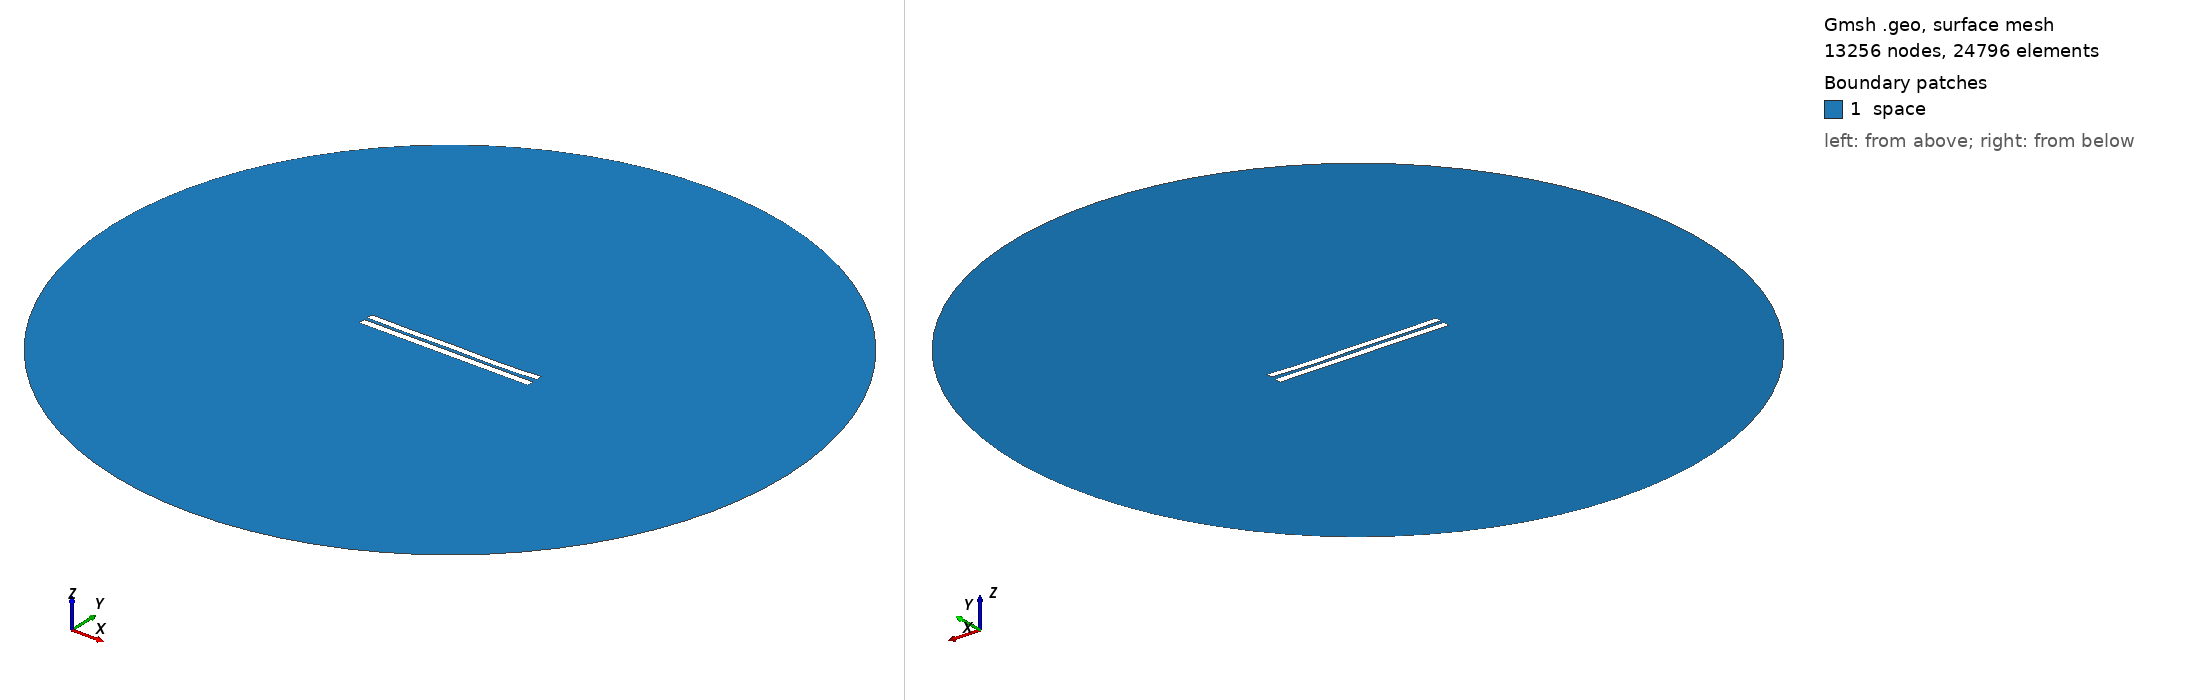

Gmsh geometry script, surface-meshed: 13256 nodes, 24796 surface elements. Boundary patches (legend numbers): 1 space. Left view from above one corner, right view from below the opposite corner. Legend entries are the model's physical surfaces. The drawing asked Gmsh for element sizes between 1% and 20% of the model's largest extent; the script's own settings can give other sizes.

=== 4641.geo (drawn) ===
//---------------------------------------
// Geometry kernel
//---------------------------------------

SetFactory("OpenCASCADE");



//---------------------------------------
// Parameters of the geometry
//---------------------------------------

// Overetch of the upper plate
overetch = 0.125;

// Distance between the plates
distance = 2.0;

// Discretization over the x axis (for the deformation)
nx = 50; 

// Length of the plate
L = 100 - overetch; 

// Number of modes
n = 4; 

// 1st mode coefficient
coeff(1) = 0.0;
beta(1) = 0.596864 * 3.1415926535 / L;

// 2nd mode coefficient
coeff(2) = -0.15;
beta(2) = 1.49418 * 3.1415926535 / L;

// 3rd mode coefficient
coeff(3) = 0.07499999999999998;
beta(3) = 2.50025 * 3.1415926535 / L;

// 4th mode coefficient
coeff(4) = -0.15;
beta(4) = 3.49999 * 3.1415926535 / L;



//---------------------------------------
// Upper plate (deformed rectangle)
//---------------------------------------

// Coordiantes of the upper plate
xmin = -50;
xmax = 50 - overetch;

// Height of the upper plate
yheight = 4 - 2 * overetch;

// Indexes of the points
UpperID[] = {};
LowerID[] = {};
LeftID[] = {};
RightID[] = {};

// Point index
p = 1;

// Horizontal edges
For i In {1:nx}
    x = xmin + (i-1)*(xmax - xmin)/(nx-1);

    y_bottom = distance / 2 + overetch;
    For j In {1:n}
        C = (Cosh(beta(j)*L) + Cos(beta(j)*L)) / (Sinh(beta(j)*L) + Sin(beta(j)*L));
        y_bottom  = y_bottom + coeff(j) * (Cosh(beta(j)*(x+50)) - Cos(beta(j)*(x+50)) - C * (Sinh(beta(j)*(x+50)) - Sin(beta(j)*(x+50))));
    EndFor

    y_top = y_bottom + yheight;

    Point(p) = {x, y_top, 0, 1.0};
    UpperID[i] = p;
    p = p + 1;

    Point(p) = {x, y_bottom, 0, 1.0};
    LowerID[i] = p;
    p = p + 1;
EndFor

// Create point lists
UpperPts[] = {}; LowerPts[] = {};
For i In {1:nx}
  UpperPts[] += {UpperID[i]};
  LowerPts[] += {LowerID[i]};
EndFor

// Build splines
Spline(1) = {UpperPts[]};
Spline(2) = {LowerPts[]};
Line(3) = {LowerPts[nx-1], UpperPts[nx-1]};
Line(4) = {LowerPts[0], UpperPts[0]};

// Build the plane surface
Curve Loop(1) = {2, 3, -1, -4};
Plane Surface(1) = {1};



//---------------------------------------
// Lower plate (rectangle)
//---------------------------------------

// Vertices
Point(1001) = {-50, -1, 0, 1.0};
Point(1002) = { 50, -1, 0, 1.0};
Point(1003) = { 50,  -5, 0, 1.0};
Point(1004) = {-50,  -5, 0, 1.0};

// Edges
Line(5) = {1001, 1002};
Line(6) = {1002, 1003};
Line(7) = {1003, 1004};
Line(8) = {1004, 1001};

// Plane surface
Line Loop(2) = {5, 6, 7, 8};
Plane Surface(2) = {2}; 



//---------------------------------------
// Outer (fictious) boundary
//---------------------------------------

// Points
Point(1005) = {0, 0, 0};       // Center
Point(1006) = {200, 0, 0};     // Start point
Point(1007) = {0, 200, 0};     // 90 degrees
Point(1008) = {-200, 0, 0};    // 180 degrees
Point(1009) = {0, -200, 0};    // 270 degrees

// Circle arcs (each needs start, center, end)
Circle(9) = {1006, 1005, 1007};
Circle(10) = {1007, 1005, 1008};
Circle(11) = {1008, 1005, 1009};
Circle(12) = {1009, 1005, 1006};

// Plane surface for the entire domain
Curve Loop(3) = {9, 10, 11, 12};
Surface(3) = {3};

// Subtract the plates from the whole domain to obtain the actual domain where we want to solve the equations
BooleanDifference{ Surface{3}; Delete; }{ Surface{1}; Surface{2}; Delete; }




//---------------------------------------
// Transfinite Lines/Curves
//---------------------------------------

// Set the number of points on the boundaries
r = 7;

// Plates
Transfinite Curve {1, 2} = 50*r Using Progression 1;
Transfinite Curve {3, 4} = 2*r Using Progression 1;
Transfinite Line {5, 7} = 50*r Using Progression 1;
Transfinite Line {6, 8} = 2*r Using Progression 1;

// Outer boundary
Transfinite Line {9, 10, 11, 12} = 20 Using Progression 1;



//---------------------------------------
// Physical groups
//---------------------------------------                

// Physical curves (boundaries)
Physical Line("force_segment", 10) = {2};
Physical Line("upper_plate", 11) = {1, 3, 4};
Physical Line("lower_plate", 12) = {5, 6, 7, 8};
Physical Line("boundary", 20) = {9, 10, 11, 12};

// Physical Surfaces
Physical Surface("space", 30) = {3};



//---------------------------------------
// 6. Generate the Mesh
//---------------------------------------

// 2D mesh generation
Mesh 2;
